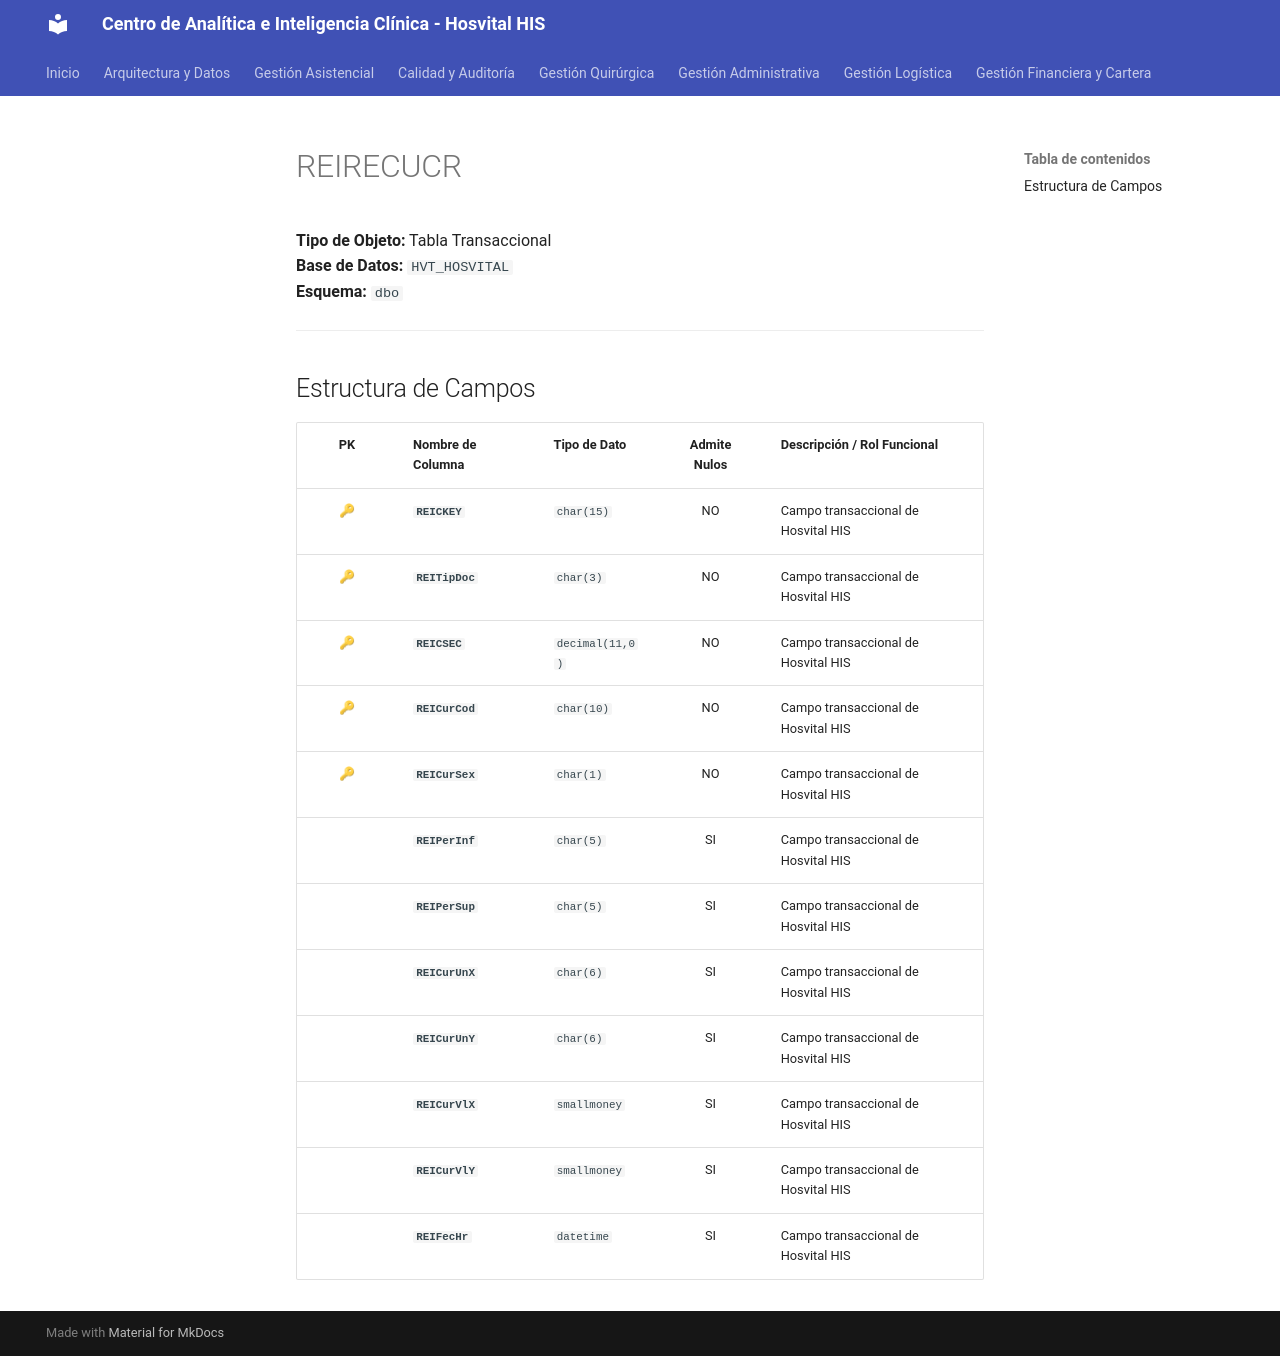

repository: SoporteSaludtech/superset-docs · page: diccionario-general/REIRECUCR/index.html · generator: mkdocs

# REIRECUCR

**Tipo de Objeto:** Tabla Transaccional  
**Base de Datos:** `HVT_HOSVITAL`  
**Esquema:** `dbo`

---

## Estructura de Campos

| PK | Nombre de Columna | Tipo de Dato | Admite Nulos | Descripción / Rol Funcional |
| :-: | :--- | :--- | :-: | :--- |
| 🔑 | **`REICKEY`** | `char(15)` | NO | Campo transaccional de Hosvital HIS |
| 🔑 | **`REITipDoc`** | `char(3)` | NO | Campo transaccional de Hosvital HIS |
| 🔑 | **`REICSEC`** | `decimal(11,0)` | NO | Campo transaccional de Hosvital HIS |
| 🔑 | **`REICurCod`** | `char(10)` | NO | Campo transaccional de Hosvital HIS |
| 🔑 | **`REICurSex`** | `char(1)` | NO | Campo transaccional de Hosvital HIS |
|  | **`REIPerInf`** | `char(5)` | SI | Campo transaccional de Hosvital HIS |
|  | **`REIPerSup`** | `char(5)` | SI | Campo transaccional de Hosvital HIS |
|  | **`REICurUnX`** | `char(6)` | SI | Campo transaccional de Hosvital HIS |
|  | **`REICurUnY`** | `char(6)` | SI | Campo transaccional de Hosvital HIS |
|  | **`REICurVlX`** | `smallmoney` | SI | Campo transaccional de Hosvital HIS |
|  | **`REICurVlY`** | `smallmoney` | SI | Campo transaccional de Hosvital HIS |
|  | **`REIFecHr`** | `datetime` | SI | Campo transaccional de Hosvital HIS |
